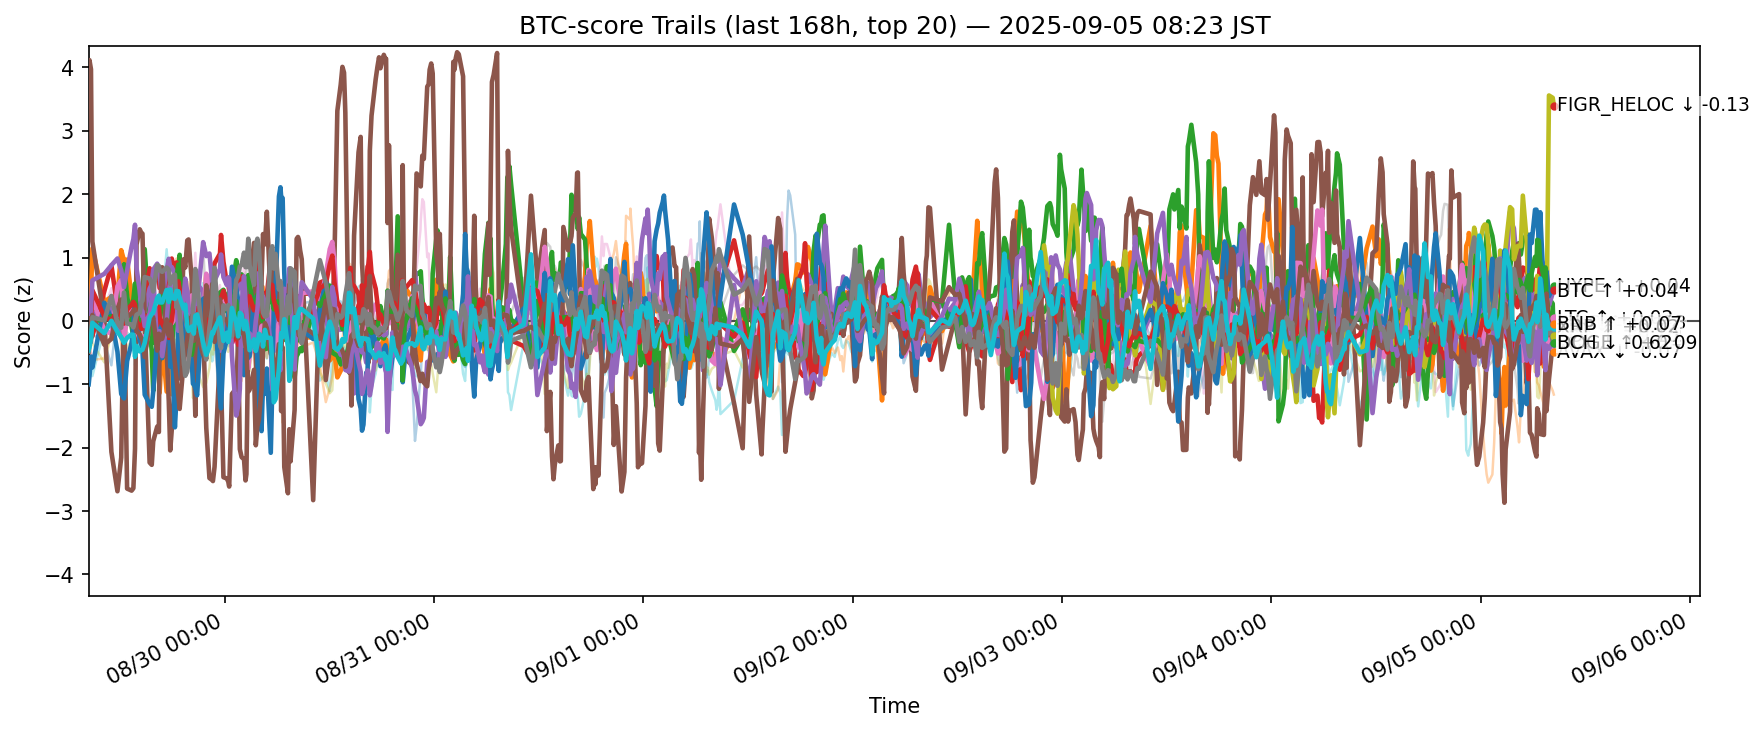

Source data for this figure (header and first rows):
ts, side, symbol, score
2025-08-28 23:25:10.444422+00:00, btc, ADA, -0.07468
2025-08-28 23:25:10.444422+00:00, btc, AVAX, 0.1611
2025-08-28 23:25:10.444422+00:00, btc, BCH, -0.09906
2025-08-28 23:25:10.444422+00:00, btc, BNB, -0.2518
2025-08-28 23:25:10.444422+00:00, btc, BTC, -0.2608
2025-08-28 23:25:10.444422+00:00, btc, CRO, 4.065
2025-08-28 23:25:10.444422+00:00, btc, DOGE, 0.07691
2025-08-28 23:25:10.444422+00:00, btc, DOT, 0.04067
2025-08-28 23:25:10.444422+00:00, btc, ETH, -0.4596
2025-08-28 23:25:10.444422+00:00, btc, HBAR, -0.4392
2025-08-28 23:25:10.444422+00:00, btc, HYPE, -1.001
2025-08-28 23:25:10.444422+00:00, btc, LINK, 0.08784
2025-08-28 23:25:10.444422+00:00, btc, LTC, -0.1356
2025-08-28 23:25:10.444422+00:00, btc, SHIB, 0.002441
2025-08-28 23:25:10.444422+00:00, btc, SOL, -0.1115
2025-08-28 23:25:10.444422+00:00, btc, SUI, 0.03146
2025-08-28 23:25:10.444422+00:00, btc, TON, -0.4518
2025-08-28 23:25:10.444422+00:00, btc, TRX, -0.484
2025-08-28 23:25:10.444422+00:00, btc, XLM, -0.2865
2025-08-28 23:25:10.444422+00:00, btc, XRP, -0.4638
2025-08-28 23:30:35.283855+00:00, btc, ADA, -0.1592
2025-08-28 23:30:35.283855+00:00, btc, AVAX, 0.2
2025-08-28 23:30:35.283855+00:00, btc, BCH, -0.06627
2025-08-28 23:30:35.283855+00:00, btc, BNB, -0.1467
2025-08-28 23:30:35.283855+00:00, btc, BTC, -0.1522
2025-08-28 23:30:35.283855+00:00, btc, CRO, 4.115
2025-08-28 23:30:35.283855+00:00, btc, DOGE, -0.01318
2025-08-28 23:30:35.283855+00:00, btc, DOT, -0.09373
2025-08-28 23:30:35.283855+00:00, btc, ETH, -0.2903
2025-08-28 23:30:35.283855+00:00, btc, HBAR, -0.5458
2025-08-28 23:30:35.283855+00:00, btc, HYPE, -0.8784
2025-08-28 23:30:35.283855+00:00, btc, LINK, -0.1695
2025-08-28 23:30:35.283855+00:00, btc, LTC, -0.2192
2025-08-28 23:30:35.283855+00:00, btc, SHIB, 0.001411
2025-08-28 23:30:35.283855+00:00, btc, SOL, -0.154
2025-08-28 23:30:35.283855+00:00, btc, SUI, 0.04258
2025-08-28 23:30:35.283855+00:00, btc, TON, -0.3886
2025-08-28 23:30:35.283855+00:00, btc, TRX, -0.3565
2025-08-28 23:30:35.283855+00:00, btc, XLM, -0.3584
2025-08-28 23:30:35.283855+00:00, btc, XRP, -0.421
2025-08-28 23:41:04.411323+00:00, btc, ADA, -0.1912
2025-08-28 23:41:04.411323+00:00, btc, AVAX, 0.4169
2025-08-28 23:41:04.411323+00:00, btc, BCH, 0.006692
2025-08-28 23:41:04.411323+00:00, btc, BNB, -0.2613
2025-08-28 23:41:04.411323+00:00, btc, BTC, -0.04654
2025-08-28 23:41:04.411323+00:00, btc, CRO, 3.971
2025-08-28 23:41:04.411323+00:00, btc, DOGE, 0.1425
2025-08-28 23:41:04.411323+00:00, btc, DOT, -0.2268
2025-08-28 23:41:04.411323+00:00, btc, ETH, -0.2985
2025-08-28 23:41:04.411323+00:00, btc, HBAR, -0.6693
2025-08-28 23:41:04.411323+00:00, btc, HYPE, -0.5629
2025-08-28 23:41:04.411323+00:00, btc, LINK, -0.6773
2025-08-28 23:41:04.411323+00:00, btc, LTC, -0.2837
2025-08-28 23:41:04.411323+00:00, btc, SHIB, 0.04063
2025-08-28 23:41:04.411323+00:00, btc, SOL, 0.2211
2025-08-28 23:41:04.411323+00:00, btc, SUI, -0.1649
2025-08-28 23:41:04.411323+00:00, btc, TON, -0.5158
2025-08-28 23:41:04.411323+00:00, btc, TRX, -0.3342
2025-08-28 23:41:04.411323+00:00, btc, XLM, -0.352
2025-08-28 23:41:04.411323+00:00, btc, XRP, -0.2671
... 12,500 more rows
